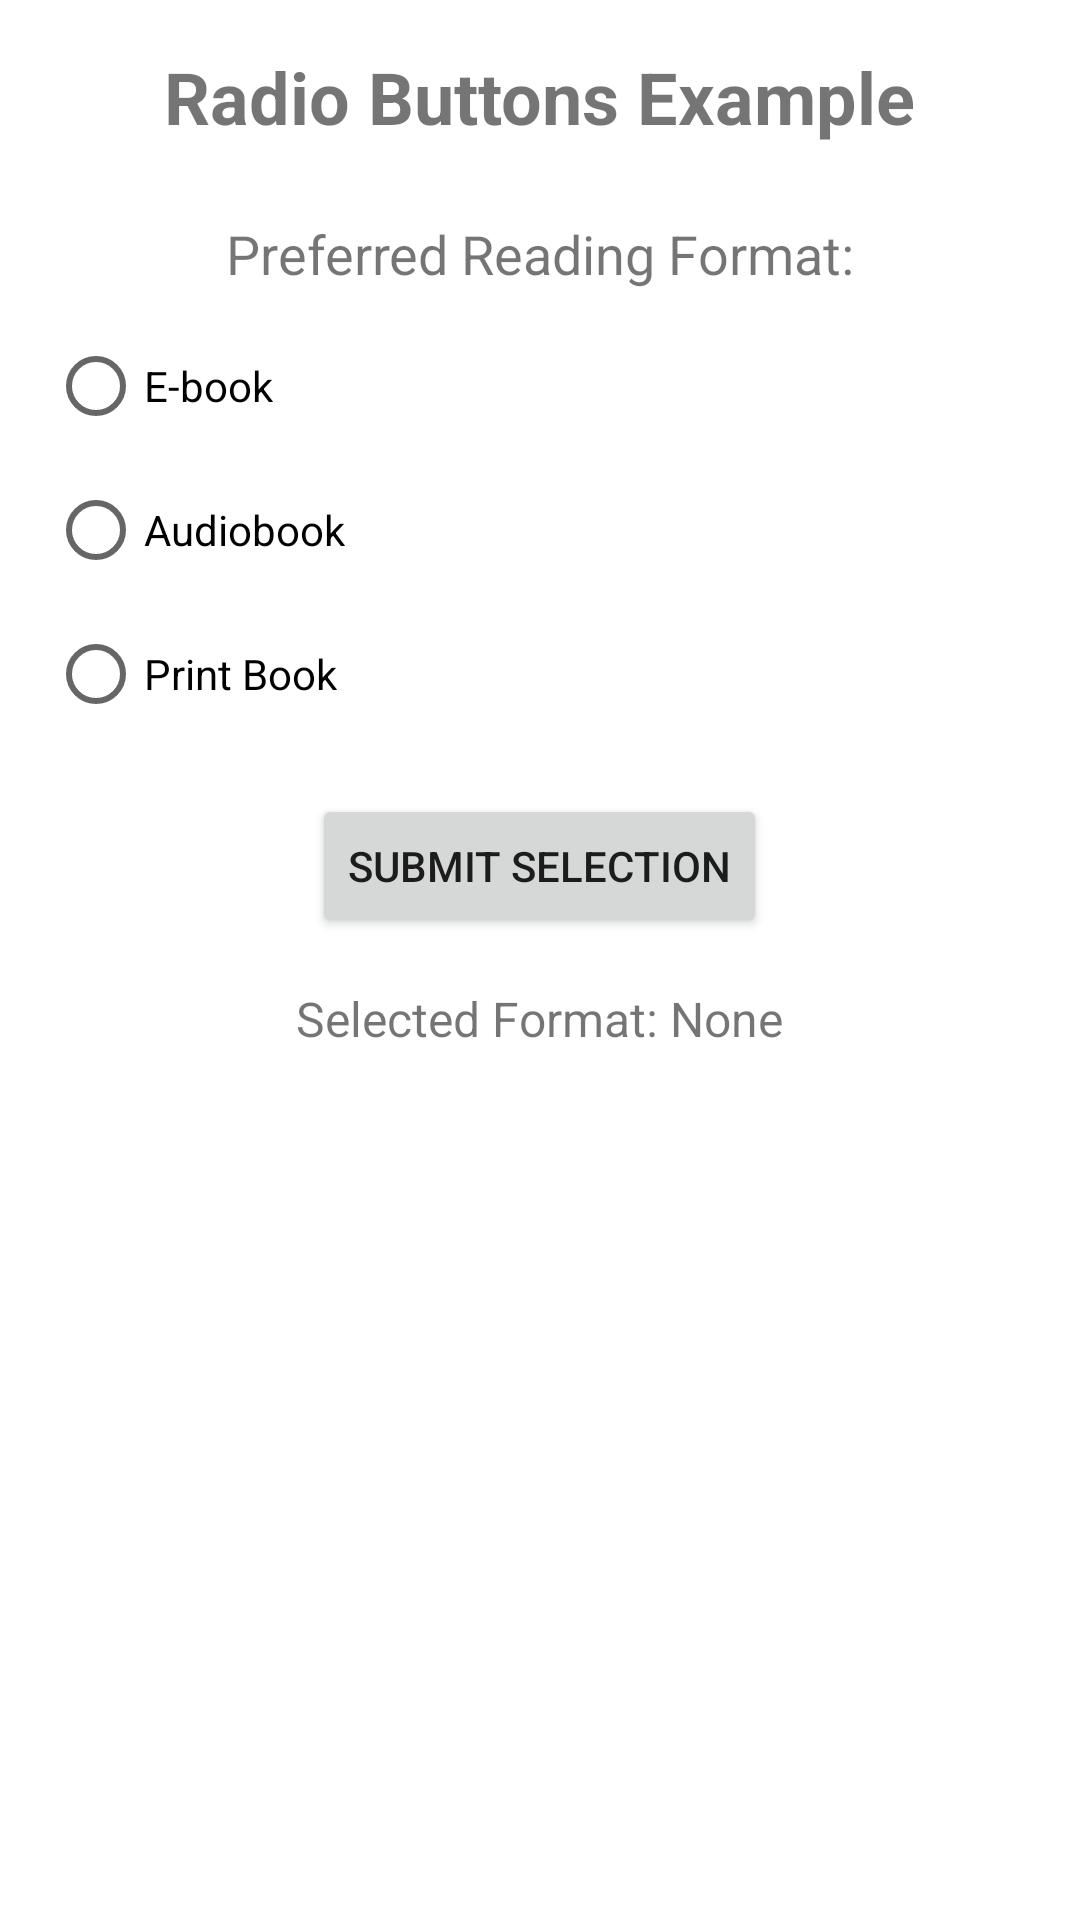

Here is an Android app screen rendered from its layout file. Give the layout XML and the strings, colors and styles it references.
<!-- AndroidManifest.xml: application theme Theme.AfricanLiteratureLibraryApp -->
<!-- res/layout/activity_radio_buttons.xml -->
<?xml version="1.0" encoding="utf-8"?>
<LinearLayout xmlns:android="http://schemas.android.com/apk/res/android"
    xmlns:tools="http://schemas.android.com/tools"
    android:layout_width="match_parent"
    android:layout_height="match_parent"
    android:orientation="vertical"
    android:padding="16dp"
    android:gravity="center_horizontal"
    tools:context=".uicontrols.RadioButtonsActivity">

    <TextView
        android:layout_width="wrap_content"
        android:layout_height="wrap_content"
        android:text="Radio Buttons Example"
        android:textSize="24sp"
        android:textStyle="bold"
        android:layout_marginBottom="24dp" />

    <TextView
        android:layout_width="wrap_content"
        android:layout_height="wrap_content"
        android:text="Preferred Reading Format:"
        android:textSize="18sp"
        android:layout_marginBottom="8dp" />

    <RadioGroup
        android:id="@+id/readingFormatRadioGroup"
        android:layout_width="match_parent"
        android:layout_height="wrap_content"
        android:orientation="vertical"
        android:layout_marginBottom="16dp">

        <RadioButton
            android:id="@+id/radioEbook"
            android:layout_width="wrap_content"
            android:layout_height="wrap_content"
            android:text="E-book" />

        <RadioButton
            android:id="@+id/radioAudiobook"
            android:layout_width="wrap_content"
            android:layout_height="wrap_content"
            android:text="Audiobook" />

        <RadioButton
            android:id="@+id/radioPrint"
            android:layout_width="wrap_content"
            android:layout_height="wrap_content"
            android:text="Print Book" />

    </RadioGroup>

    <Button
        android:id="@+id/submitFormatButton"
        android:layout_width="wrap_content"
        android:layout_height="wrap_content"
        android:text="Submit Selection"
        android:layout_marginBottom="16dp" />

    <TextView
        android:id="@+id/selectedFormatTextView"
        android:layout_width="wrap_content"
        android:layout_height="wrap_content"
        android:text="Selected Format: None"
        android:textSize="16sp" />

</LinearLayout>
<!-- resources referenced by this layout -->
<resources>
  <style name="Theme.AfricanLiteratureLibraryApp" parent="Theme.MaterialComponents.DayNight.DarkActionBar">
          
          <item name="colorPrimary">@color/yellow_primary</item>
          <item name="colorPrimaryVariant">@color/yellow_dark</item>
          <item name="colorOnPrimary">@color/black</item>
  
          
          <item name="colorSecondary">@color/grey_medium</item>
          <item name="colorSecondaryVariant">@color/grey_dark</item>
          <item name="colorOnSecondary">@color/white</item>
  
          
          <item name="android:colorBackground">@color/white</item>
          <item name="colorSurface">@color/white</item>
          <item name="colorOnSurface">@color/grey_dark</item>
          <item name="colorOnSurfaceVariant">@color/grey_medium</item> 
          <item name="colorOnBackground">@color/grey_dark</item>
  
          
          <item name="android:statusBarColor" tools:targetApi="l">?attr/colorPrimaryVariant</item>
          
      </style>
  <color name="yellow_primary">#FFD700</color>
  <color name="yellow_dark">#FFA500</color>
  <color name="black">#000000</color>
  <color name="grey_medium">#616161</color>
  <color name="grey_dark">#424242</color>
  <color name="white">#FFFFFF</color>
</resources>
